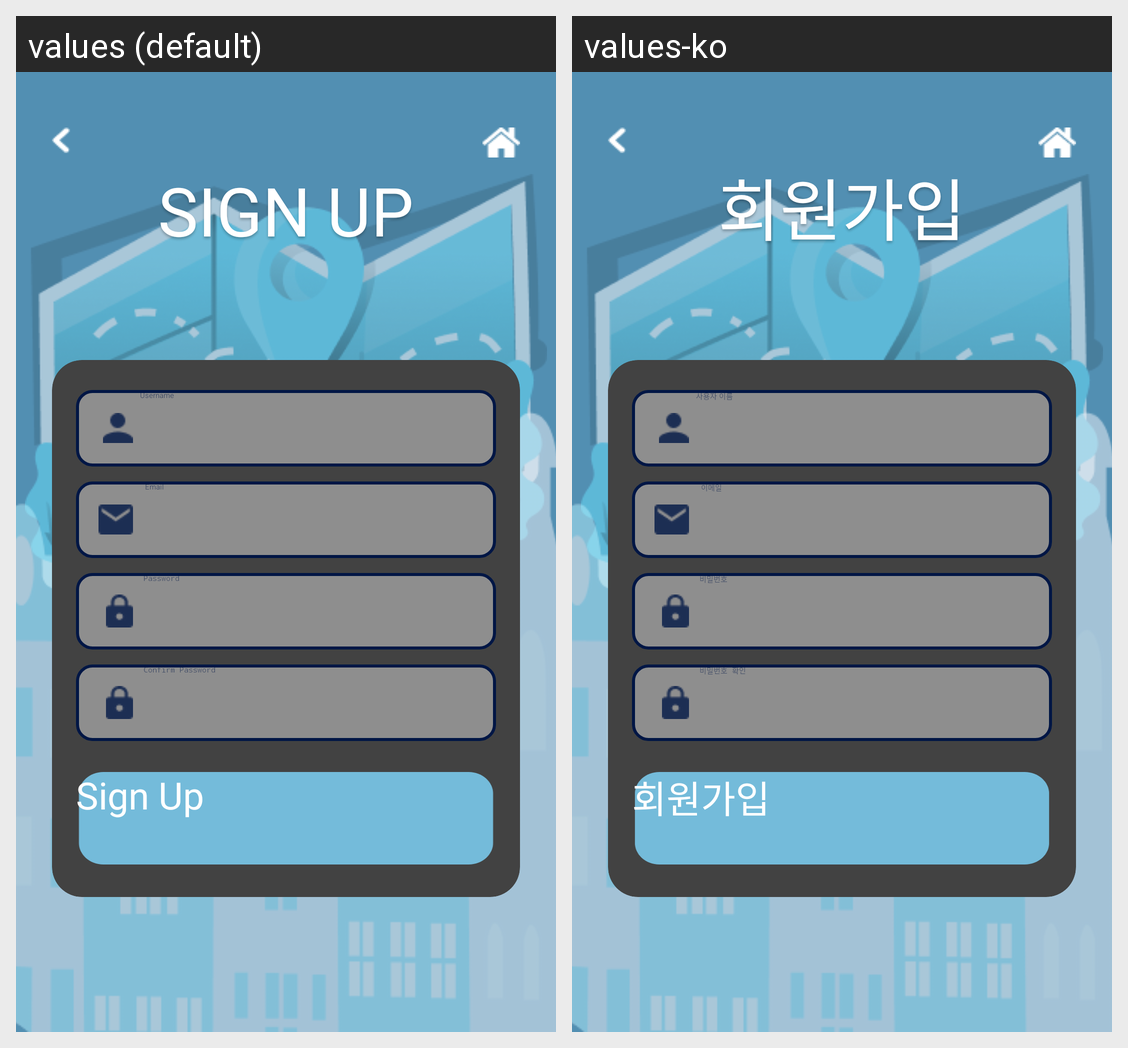

Here is an Android app screen in its default locale and in the app's own translations. Write out the translated-string differences for the strings that appear on this screen.
Android screen res/layout/activity_sign_up.xml rendered under 2 locales, left to right: values (default), values-ko. Device: Nexus 5 (rendered at 1080×1920; each locale shown at half size, 540×960, under a caption strip naming it); theme Theme.FinalProject_android.
Strings drawn on this screen, with the default value and each locale's value (text and hints the layout hard-codes, and strings that could not be matched under every locale, appear in the picture but are not listed):

sign_up_1
  values: SIGN UP
  values-ko: 회원가입

username_1
  values: Username
  values-ko: 사용자 이름

password_1
  values: Password
  values-ko: 비밀번호

confirm_password_1
  values: Confirm Password
  values-ko: 비밀번호 확인

email
  values: Email
  values-ko: 이메일

sign_up_2
  values: Sign Up
  values-ko: 회원가입
